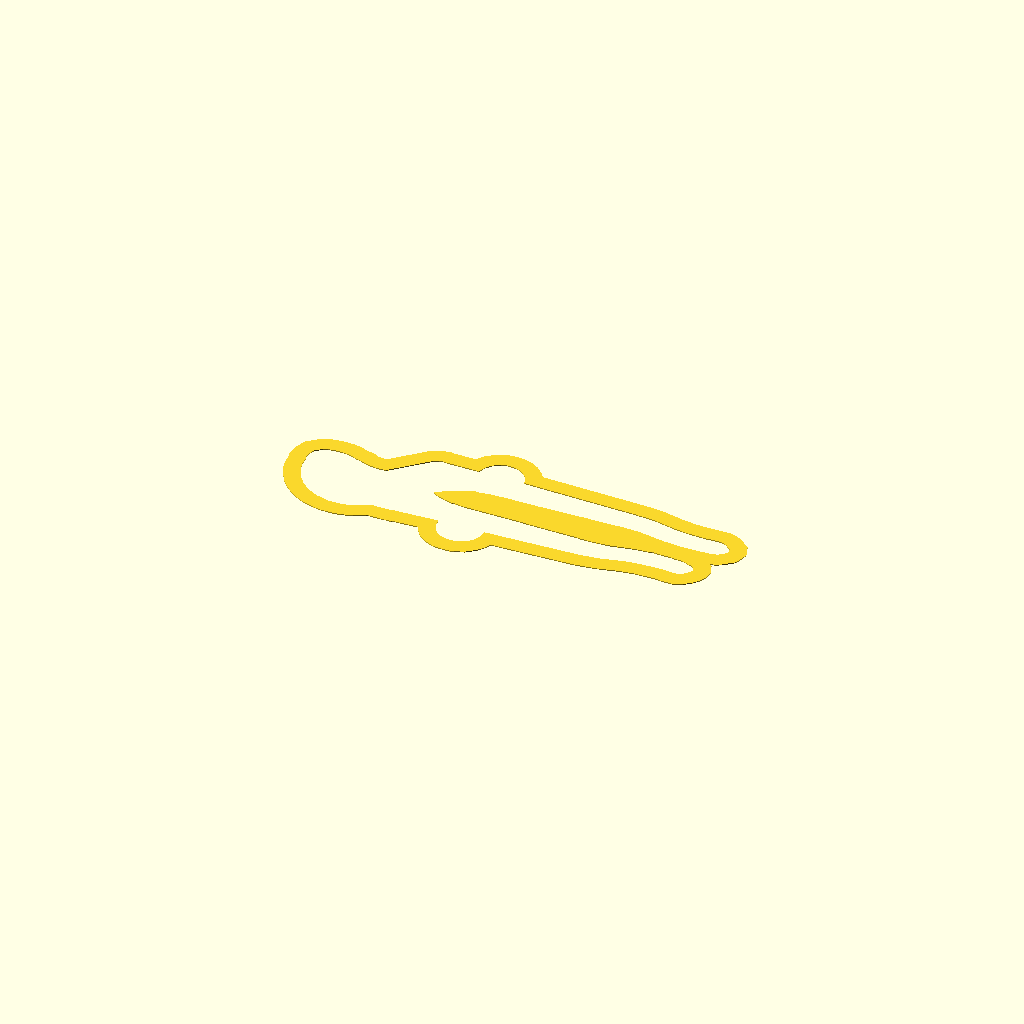
Cell 1 — every parameter at its default value.
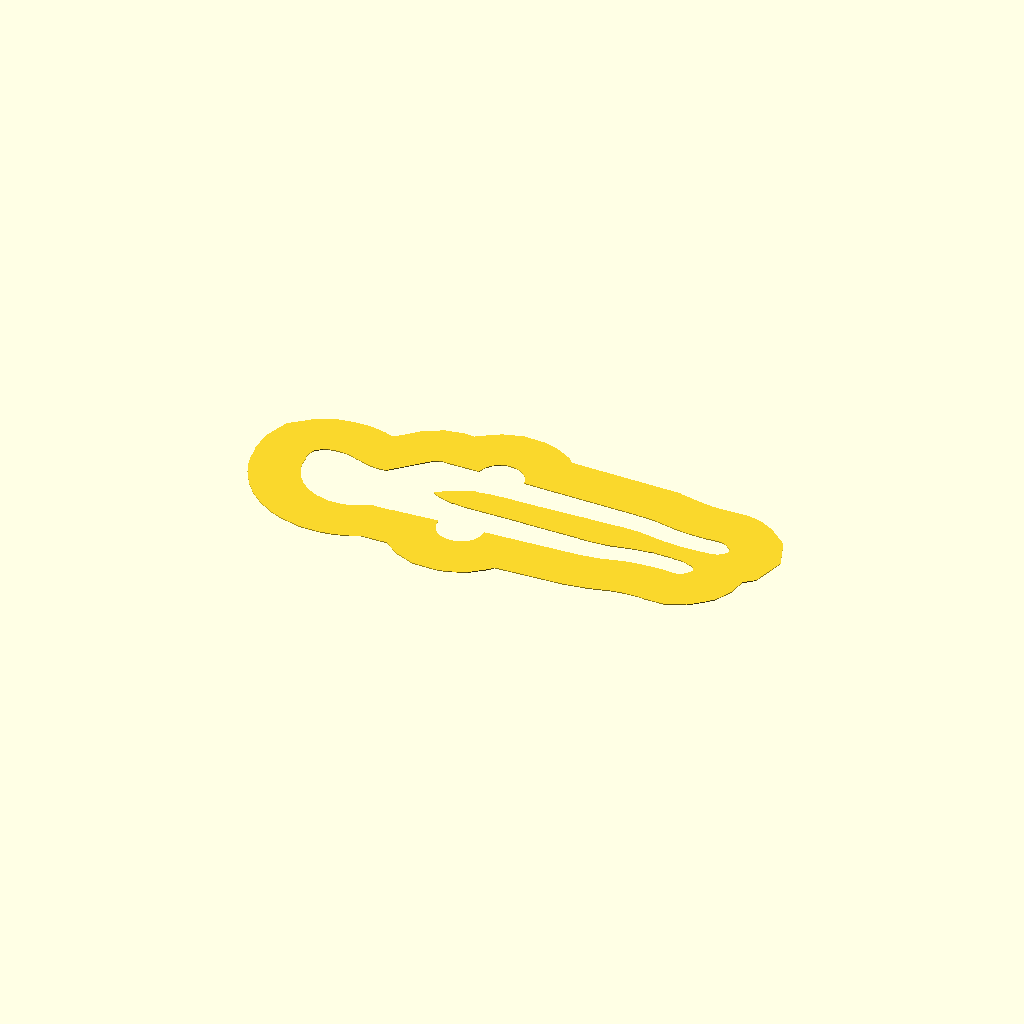
Cell 2: margin = 30 (everything else at default).
One fixed orthographic camera (rotation 55°, 0°, 25°; colour scheme Cornfield) for every cell.
The OpenSCAD source (tool_holders/final/cl_420_test_slab.scad):
// Test slab for fit validation
// Drop tool onto slab to check pocket fit before full print

/* [Slab Settings] */
// Margin around tool outline in mm
margin = 10; // [5:1:30]
// Slab thickness in mm
slab_height = 0.60; // [0.20:0.20:2.0]

linear_extrude(height = slab_height)
difference() {
    offset(delta = margin)
        scale([25.4, 25.4])
            import("cl_420_contour_1.dxf");
    scale([25.4, 25.4])
        import("cl_420_contour_1.dxf");
}
Parameter table extracted from the source (name, type, default, range or options):
margin: number, default 10, range 5 to 30, step 1
slab_height: number, default 0.6, range 0.2 to 2, step 0.2
